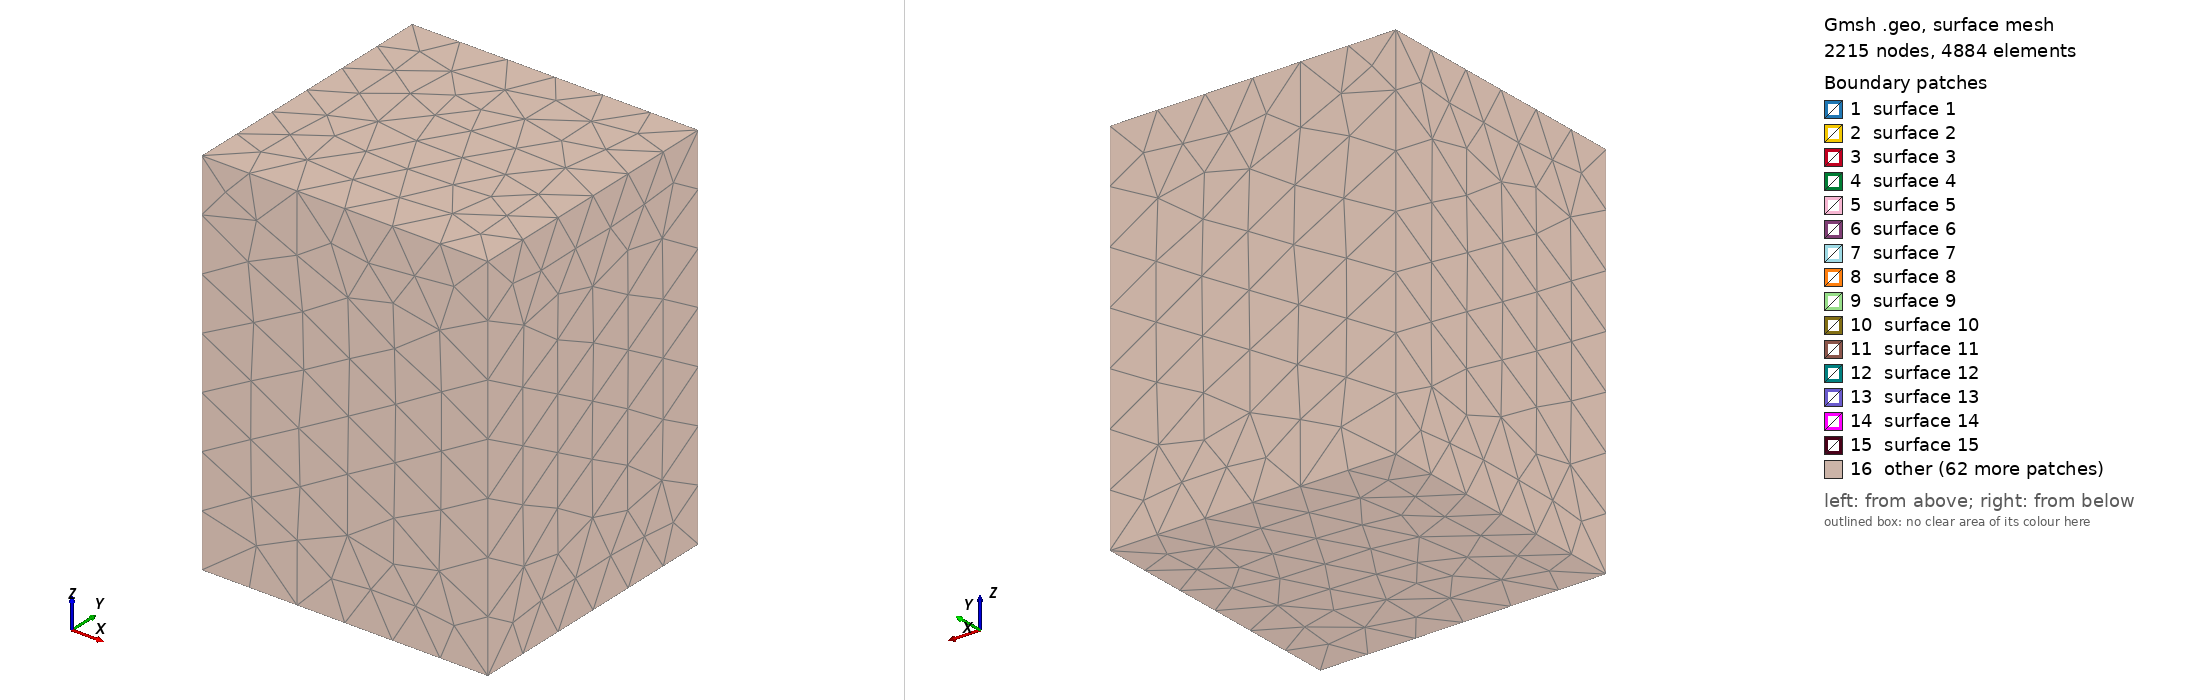

Gmsh geometry script, surface-meshed: 2215 nodes, 4884 surface elements. Boundary patches (legend numbers): 1 surface 1, 2 surface 2, 3 surface 3, 4 surface 4, 5 surface 5, 6 surface 6, 7 surface 7, 8 surface 8, 9 surface 9, 10 surface 10, 11 surface 11, 12 surface 12, 13 surface 13, 14 surface 14, 15 surface 15, 16 other. Left view from above one corner, right view from below the opposite corner. The script declares no physical surfaces, so the legend lists its geometric surfaces. The drawing asked Gmsh for element sizes between 1% and 20% of the model's largest extent; the script's own settings can give other sizes.

=== snap-berp.geo (drawn) ===
// Gmsh project created on Wed Feb 15 10:52:30 2023
SetFactory("OpenCASCADE");
//+
y_rem=101.5662;
x_rem=26;
z_rem=40;
//+
Sphere(1) = {30.48, 5, 42.88155, 3.7938, -Pi/2, Pi/2, 2*Pi};
//+
Cylinder(2) = {30.48, 118.8814-y_rem, 28.5877, 0, 0, 33.5153-28.5877, 10.16, 2*Pi};
//+
Box(3) = {30.48-11, 114.1062-y_rem, 28.5877, 22, -10, 6};
//+
BooleanDifference{ Volume{2}; Delete; }{ Volume{3}; Delete; }
//+
Cylinder(3) = {30.48, 118.8814-y_rem, 33.5153, 0, 0, 35.5753-33.5153, 1.1938, 2*Pi};
//+
Cylinder(4) = {30.48, 118.8814-y_rem, 35.5753, 0, 0, 45.7353-35.5753, 1.1938, 2*Pi};
//+
Cylinder(5) = {30.48, 118.8814-y_rem, 45.7353, 0, 0, 52.2478-45.7353, 1.1938, 2*Pi};
//+
Cylinder(6) = {30.48, 118.8814-y_rem, 33.5153, 0, 0, 52.2478-33.5153, 3.75666, 2*Pi};
//+
Cylinder(7) = {30.48, 118.8814-y_rem, 33.5153, 0, 0, 52.2478-33.5153, 3.91414, 2*Pi};
//+
Cylinder(8) = {30.48, 118.8814-y_rem, 33.5153, 0, 0, 52.2478-33.5153, 10.16, 2*Pi};
//+
Box(9) = {30.48-11, 118.8814-y_rem, 33.5153, 22, -15, 20};
//+
BooleanDifference{ Volume{8}; Delete; }{ Volume{9}; Delete; }
//+
Cylinder(9) = {30.48, 118.8814-y_rem, 33.5153, 0, 0, 52.2478-33.5153, 10.16, 2*Pi};
//+
Box(10) = {30.48-11, 118.8814-y_rem, 33.5153, 22, 15, 20};
//+
Box(11) = {30.48-11, 114.1062-y_rem, 33.5153, 22, -15, 20};
//+
Box(12) = {34.39414, 118.8814-11-y_rem, 33.5153, -22, 22, 20};
//+
BooleanDifference{ Volume{9}; Delete; }{ Volume{10}; Volume{11}; Volume{12}; Delete; }
//+
Cylinder(10) = {30.48, 118.8814-y_rem, 33.5153, 0, 0, 52.2478-33.5153, 10.16, 2*Pi};
//+
Box(11) = {30.48-11, 118.8814-y_rem, 33.5153, 22, 15, 20};
//+
Box(12) = {30.48-11, 114.1062-y_rem, 33.5153, 22, -15, 20};
//+
Box(13) = {26.56586, 118.8814-11-y_rem, 33.5153, 22, 22, 20};
//+
BooleanDifference{ Volume{10}; Delete; }{ Volume{11}; Volume{12}; Volume{13}; Delete; }
//+
Box(11) = {23.1648, 111.5662-y_rem, 28.5877, 37.7952-23.1648, 114.1062-111.5662, 57.1754-28.5877};
//+
Cylinder(12) = {30.48, 118.8814-y_rem, 52.2478, 0, 0, 57.1754-52.2478, 10.16, 2*Pi};
//+
Box(13) = {30.48-11, 114.1062-y_rem, 52.2478, 22, -10, 6};
//+
BooleanDifference{ Volume{12}; Delete; }{ Volume{13}; Delete; }
//+
Box(13) = {0+x_rem/2, 0, 0+z_rem/2, 60.96-x_rem, 135-y_rem, 85.7631-z_rem};
//+
Coherence;
//+
Field[1] = Constant;
//+
Field[1].SurfacesList = {1};
//+
Field[1].VIn = 3;
//+
Field[2] = Constant;
//+
Field[2].VIn = 1;
//+
Field[2].VolumesList = {21, 22};
//+
Field[3] = Constant;
//+
Field[3].VIn = 1;
//+
Field[3].SurfacesList = {2, 6, 9, 12, 14, 17};
//+
Field[4] = Min;
//+
Field[4].FieldsList = {1, 2, 3};
//+
Background Field = 4;
